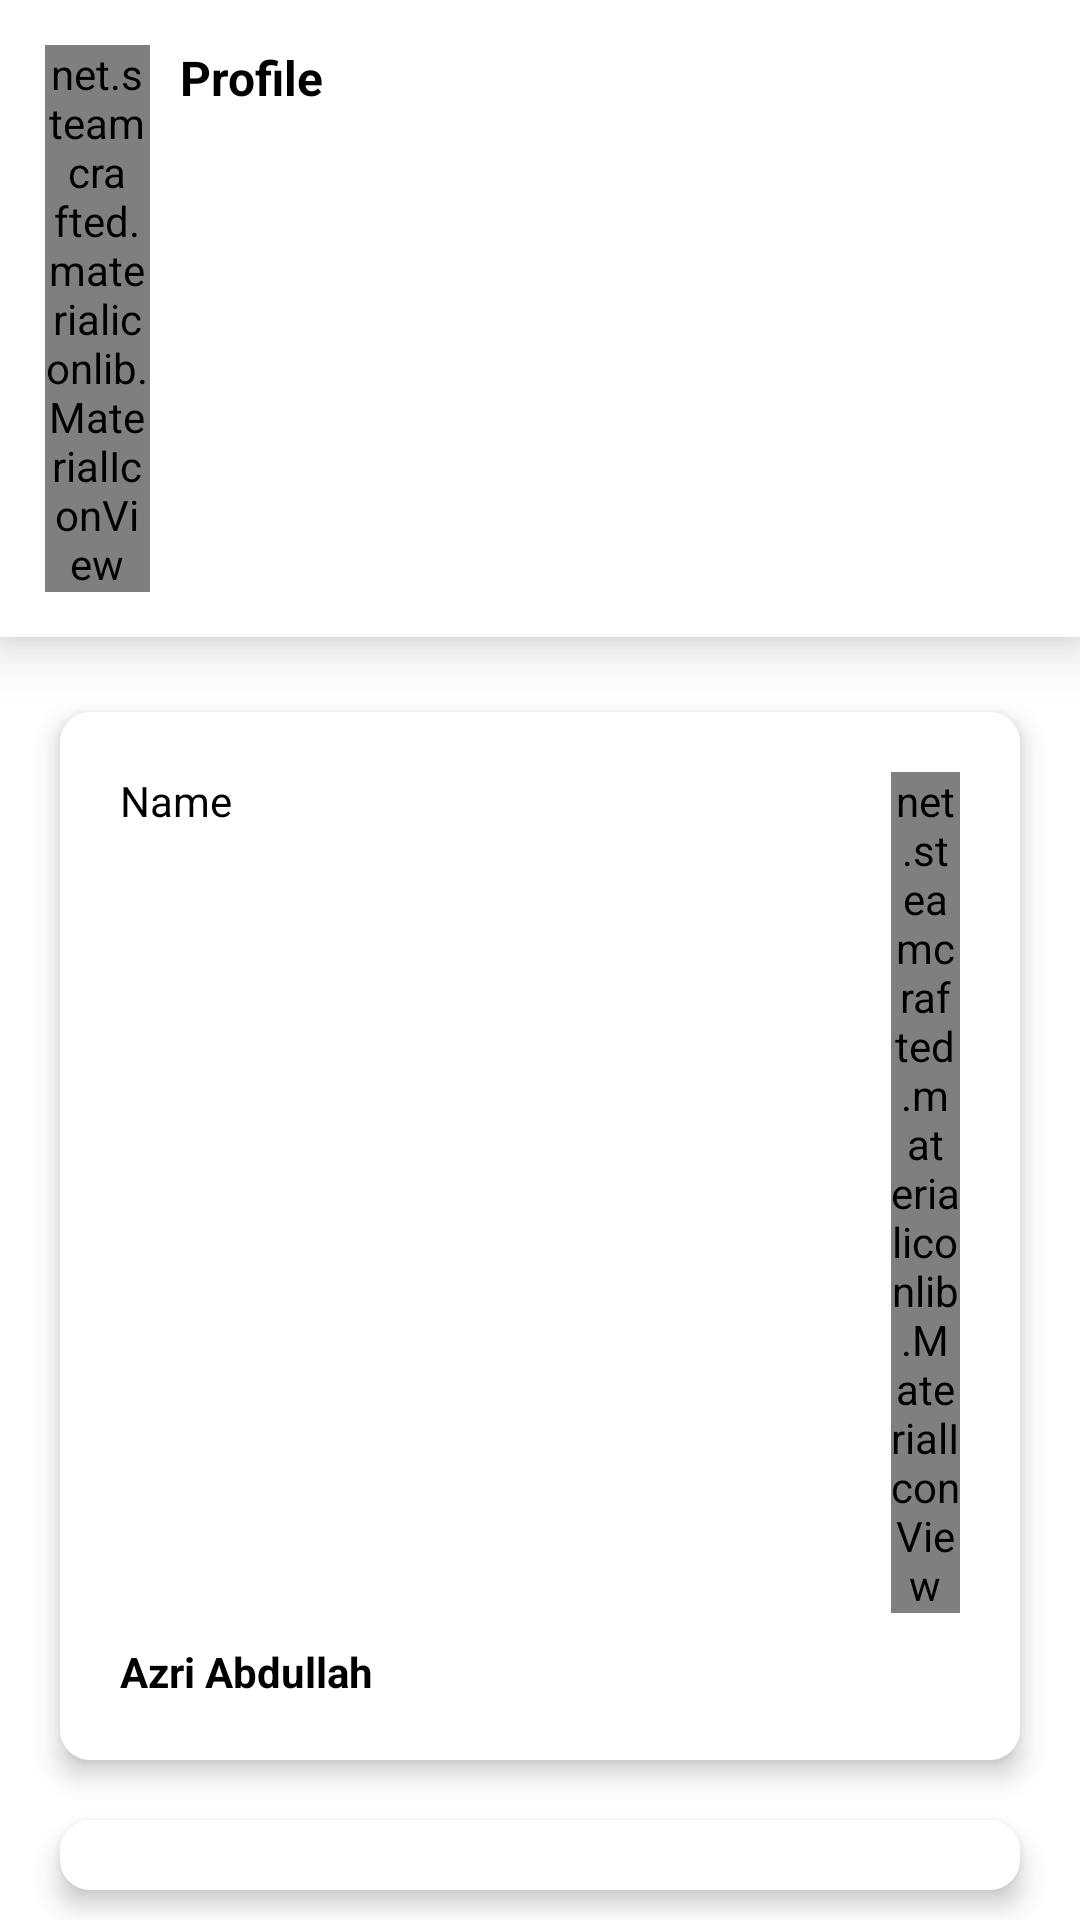

Android layout source for this screen:
<!-- AndroidManifest.xml: application theme Theme.OnDemandFuelDelivery -->
<!-- res/layout/activity_edit_customer_profile.xml -->
<?xml version="1.0" encoding="utf-8"?>
<LinearLayout xmlns:android="http://schemas.android.com/apk/res/android"
    xmlns:app="http://schemas.android.com/apk/res-auto"
    xmlns:tools="http://schemas.android.com/tools"
    android:layout_width="match_parent"
    android:layout_height="match_parent"
    android:orientation="vertical"

    tools:context=".editCustomerProfile">

    <LinearLayout
        android:layout_width="match_parent"
        android:layout_height="wrap_content"
        android:background="@color/white"
        android:elevation="5pt"
        android:orientation="horizontal">

        <net.steamcrafted.materialiconlib.MaterialIconView
            android:id="@+id/mvCancel"
            android:layout_width="35dp"
            android:layout_height="match_parent"
            android:layout_marginLeft="15dp"
            android:layout_marginTop="15dp"
            android:layout_marginBottom="15dp"
            app:materialIcon="close"
            app:materialIconColor="@color/black" />

        <TextView
            android:layout_width="wrap_content"
            android:layout_height="match_parent"
            android:layout_marginLeft="10dp"
            android:layout_marginTop="15dp"
            android:layout_marginBottom="15dp"
            android:text="Profile"
            android:textColor="@color/black"
            android:textSize="16sp"
            android:textStyle="bold" />


    </LinearLayout>

    <LinearLayout
        android:id="@+id/lytCustomerName"
        android:layout_width="match_parent"
        android:layout_height="wrap_content"
        android:orientation="vertical"
        android:background="@drawable/roundcorner_layouteditprofile"
        android:layout_marginLeft="20dp"
        android:layout_marginRight="20dp"
        android:layout_marginTop="25dp"
        android:layout_marginBottom="10dp"
        android:elevation="5dp"
        android:padding="20dp"
        android:foreground="?android:attr/selectableItemBackground"
        android:clickable="true"
        >


        <LinearLayout
            android:layout_width="match_parent"
            android:layout_height="wrap_content"
            android:layout_marginBottom="10dp"
            android:orientation="horizontal">

            <TextView
                android:layout_width="wrap_content"
                android:layout_height="match_parent"
                android:text="Name"
                android:layout_weight="1"
                android:textColor="@color/black" />

            <net.steamcrafted.materialiconlib.MaterialIconView
                android:id="@+id/mvEditName"
                android:layout_width="23dp"
                android:layout_height="match_parent"
                app:materialIcon="pencil"
                app:materialIconColor="#FFC700" />

        </LinearLayout>

        <TextView
            android:id="@+id/tvName"
            android:layout_width="wrap_content"
            android:layout_height="match_parent"
            android:text="Azri Abdullah"
            android:textColor="@color/black"
            android:textStyle="bold"
            />
    </LinearLayout>

    <LinearLayout
        android:id="@+id/lytCustomerAddress"
        android:layout_width="match_parent"
        android:layout_height="wrap_content"
        android:orientation="vertical"
        android:background="@drawable/roundcorner_layouteditprofile"
        android:layout_marginLeft="20dp"
        android:layout_marginRight="20dp"
        android:layout_marginTop="10dp"
        android:layout_marginBottom="10dp"
        android:elevation="5dp"
        android:padding="20dp"
        android:foreground="?android:attr/selectableItemBackground"
        android:clickable="true">


        <LinearLayout
            android:layout_width="match_parent"
            android:layout_height="wrap_content"
            android:layout_marginBottom="10dp"
            android:orientation="horizontal">

            <TextView
                android:layout_width="wrap_content"
                android:layout_height="match_parent"
                android:text="Address"
                android:layout_weight="1"
                android:textColor="@color/black" />

            <net.steamcrafted.materialiconlib.MaterialIconView
                android:id="@+id/mvEditAddress"
                android:layout_width="23dp"
                android:layout_height="match_parent"

                app:materialIcon="pencil"
                app:materialIconColor="#FFC700" />

        </LinearLayout>

        <TextView
            android:id="@+id/tvAddress"
            android:layout_width="wrap_content"
            android:layout_height="match_parent"
            android:text="Taman Selasih 6, Kulim Kedah"
            android:textColor="@color/black"
            android:textStyle="bold"
            />
    </LinearLayout>

    <LinearLayout
        android:id="@+id/lytCustomerPassword"
        android:layout_width="match_parent"
        android:layout_height="wrap_content"
        android:orientation="vertical"
        android:background="@drawable/roundcorner_layouteditprofile"
        android:layout_marginLeft="20dp"
        android:layout_marginRight="20dp"
        android:layout_marginTop="10dp"
        android:layout_marginBottom="10dp"
        android:elevation="5dp"
        android:padding="20dp"
        android:foreground="?android:attr/selectableItemBackground"
        android:clickable="true">


        <LinearLayout
            android:layout_width="match_parent"
            android:layout_height="wrap_content"
            android:layout_marginBottom="10dp"
            android:orientation="horizontal">

            <TextView
                android:layout_width="wrap_content"
                android:layout_height="match_parent"
                android:text="Password"
                android:layout_weight="1"
                android:textColor="@color/black" />

            <net.steamcrafted.materialiconlib.MaterialIconView
                android:id="@+id/mvEditPassword"
                android:layout_width="23dp"
                android:layout_height="match_parent"
                app:materialIcon="pencil"
                app:materialIconColor="#FFC700" />

        </LinearLayout>

        <TextView

            android:id="@+id/tvPassword"
            android:layout_width="wrap_content"
            android:layout_height="match_parent"
            android:text="**********"
            android:textColor="@color/black"
            android:textStyle="bold"
            />
    </LinearLayout>

    <LinearLayout
        android:id="@+id/lytCustomerMobileNum"
        android:layout_width="match_parent"
        android:layout_height="wrap_content"
        android:orientation="vertical"
        android:background="@drawable/roundcorner_layouteditprofile"
        android:layout_marginLeft="20dp"
        android:layout_marginRight="20dp"
        android:layout_marginTop="10dp"
        android:layout_marginBottom="10dp"
        android:elevation="5dp"
        android:padding="20dp"
        android:foreground="?android:attr/selectableItemBackground"
        android:clickable="true">


        <LinearLayout
            android:layout_width="match_parent"
            android:layout_height="wrap_content"
            android:layout_marginBottom="10dp"
            android:orientation="horizontal">

            <TextView
                android:layout_width="wrap_content"
                android:layout_height="match_parent"
                android:text="Mobile Number"
                android:layout_weight="1"
                android:textColor="@color/black" />

            <net.steamcrafted.materialiconlib.MaterialIconView
                android:id="@+id/mvEditMobile"
                android:layout_width="23dp"
                android:layout_height="match_parent"

                app:materialIcon="pencil"
                app:materialIconColor="#FFC700" />

        </LinearLayout>

        <TextView
            android:id="@+id/tvPhone"
            android:layout_width="wrap_content"
            android:layout_height="match_parent"
            android:text="+60134149684"
            android:textColor="@color/black"
            android:textStyle="bold"
            android:layout_marginBottom="6dp"
            />

        <TextView
            android:id="@+id/txtVerified"
            android:visibility="invisible"
            android:layout_width="50dp"
            android:layout_height="wrap_content"
            android:text="Verified"
            android:textAlignment="center"
            android:padding="3dp"
            android:textSize="10sp"
            android:background="@drawable/roundcorner_layout_verified"
            android:textColor="#004D8A"
            android:textStyle="bold"
            />
    </LinearLayout>





</LinearLayout>
<!-- resources referenced by this layout -->
<resources>
  <color name="black">#FF000000</color>
  <color name="white">#FFFFFFFF</color>
  <!-- drawable roundcorner_layout_verified (drawable) -->
  <?xml version="1.0" encoding="utf-8"?>
  <selector xmlns:android="http://schemas.android.com/apk/res/android">
  
      <item>
          <shape>
              <solid
                  android:color="#C4E4FD"
                  />
              <corners android:radius="10dp"/>
          </shape>
      </item>
  
  </selector>
  <!-- drawable roundcorner_layouteditprofile (drawable) -->
  <?xml version="1.0" encoding="utf-8"?>
  <selector xmlns:android="http://schemas.android.com/apk/res/android">
  
      <item>
          <shape>
              <solid
                  android:color="#ffffff"
                  />
              <corners android:radius="10dp"/>
          </shape>
      </item>
  
  </selector>
  <style name="Theme.OnDemandFuelDelivery" parent="Theme.MaterialComponents.DayNight.NoActionBar">
          
          <item name="colorPrimary">#FFC700</item>
          <item name="colorPrimaryVariant">#191919</item>
          <item name="colorOnPrimary">@color/white</item>
          
          <item name="colorSecondary">@color/teal_200</item>
          <item name="colorSecondaryVariant">@color/teal_700</item>
          <item name="colorOnSecondary">@color/black</item>
          
          <item name="android:statusBarColor" tools:targetApi="l">?attr/colorPrimaryVariant</item>
          
      </style>
  <color name="teal_200">#FF03DAC5</color>
  <color name="teal_700">#FF018786</color>
</resources>
